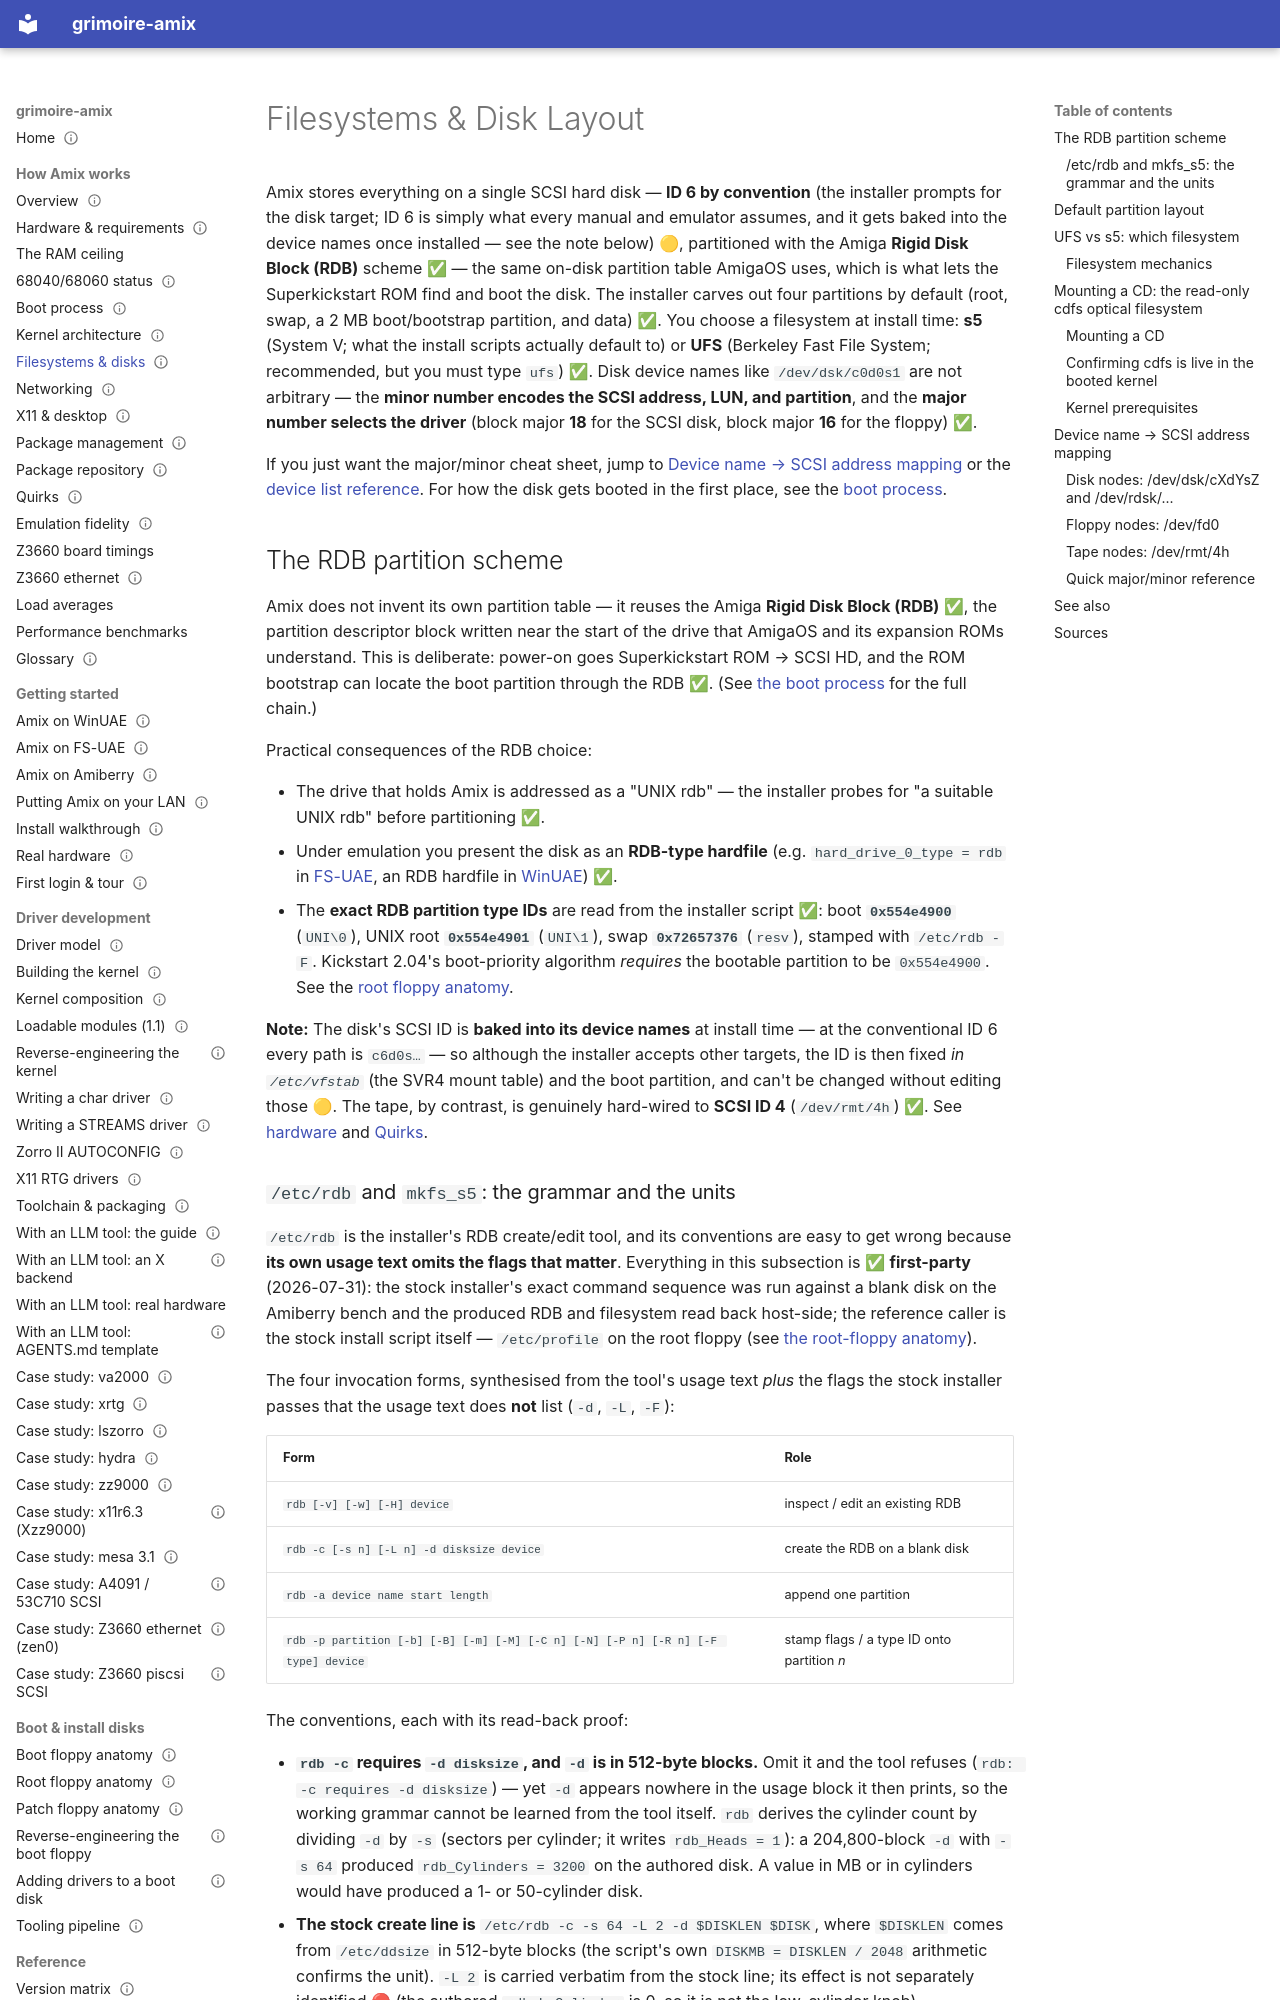

repository: amigaux/grimoire · page: how-it-works/filesystems-and-disks/index.html · generator: mkdocs

---
title: Filesystems & Disk Layout
summary: RDB partitions, UFS vs s5, and how /dev disk device names map to SCSI addresses.
status: draft
---

# Filesystems & Disk Layout

Amix stores everything on a single SCSI hard disk — **ID 6 by convention** (the installer prompts for the disk target; ID 6 is simply what every manual and emulator assumes, and it gets baked into the device names once installed — see the note below) 🟡, partitioned with the Amiga **Rigid Disk Block (RDB)** scheme ✅ — the same on-disk partition table AmigaOS uses, which is what lets the Superkickstart ROM find and boot the disk. The installer carves out four partitions by default (root, swap, a 2 MB boot/bootstrap partition, and data) ✅. You choose a filesystem at install time: **s5** (System V; what the install scripts actually default to) or **UFS** (Berkeley Fast File System; recommended, but you must type `ufs`) ✅. Disk device names like `/dev/dsk/c0d0s1` are not arbitrary — the **minor number encodes the SCSI address, LUN, and partition**, and the **major number selects the driver** (block major **18** for the SCSI disk, block major **16** for the floppy) ✅.

If you just want the major/minor cheat sheet, jump to [Device name → SCSI address mapping](#device-name-scsi-address-mapping) or the [device list reference](../reference/device-list.md). For how the disk gets booted in the first place, see the [boot process](boot-process.md).

## The RDB partition scheme

Amix does not invent its own partition table — it reuses the Amiga **Rigid Disk Block (RDB)** ✅, the partition descriptor block written near the start of the drive that AmigaOS and its expansion ROMs understand. This is deliberate: power-on goes Superkickstart ROM → SCSI HD, and the ROM bootstrap can locate the boot partition through the RDB ✅. (See [the boot process](boot-process.md) for the full chain.)

Practical consequences of the RDB choice:

- The drive that holds Amix is addressed as a "UNIX rdb" — the installer probes for "a suitable UNIX rdb" before partitioning ✅.
- Under emulation you present the disk as an **RDB-type hardfile** (e.g. `hard_drive_0_type = rdb` in [FS-UAE](../getting-started/emulation-fs-uae.md), an RDB hardfile in [WinUAE](../getting-started/emulation-winuae.md)) ✅.
- The **exact RDB partition type IDs** are read from the installer script ✅: boot **`0x554e4900`** (`UNI\0`), UNIX root **`0x554e4901`** (`UNI\1`), swap **`0x72657376`** (`resv`), stamped with `/etc/rdb -F`. Kickstart 2.04's boot-priority algorithm *requires* the bootable partition to be `0x554e4900`. See the [root floppy anatomy](../boot-disks/anatomy-root-adf.md#rdb-partition-type-tags).

**Note:** The disk's SCSI ID is **baked into its device names** at install time — at the conventional ID 6 every path is `c6d0s…` — so although the installer accepts other targets, the ID is then fixed *in `/etc/vfstab`* (the SVR4 mount table) and the boot partition, and can't be changed without editing those 🟡. The tape, by contrast, is genuinely hard-wired to **SCSI ID 4** (`/dev/rmt/4h`) ✅. See [hardware](hardware.md#scsi-target-ids) and [Quirks](quirks.md).
